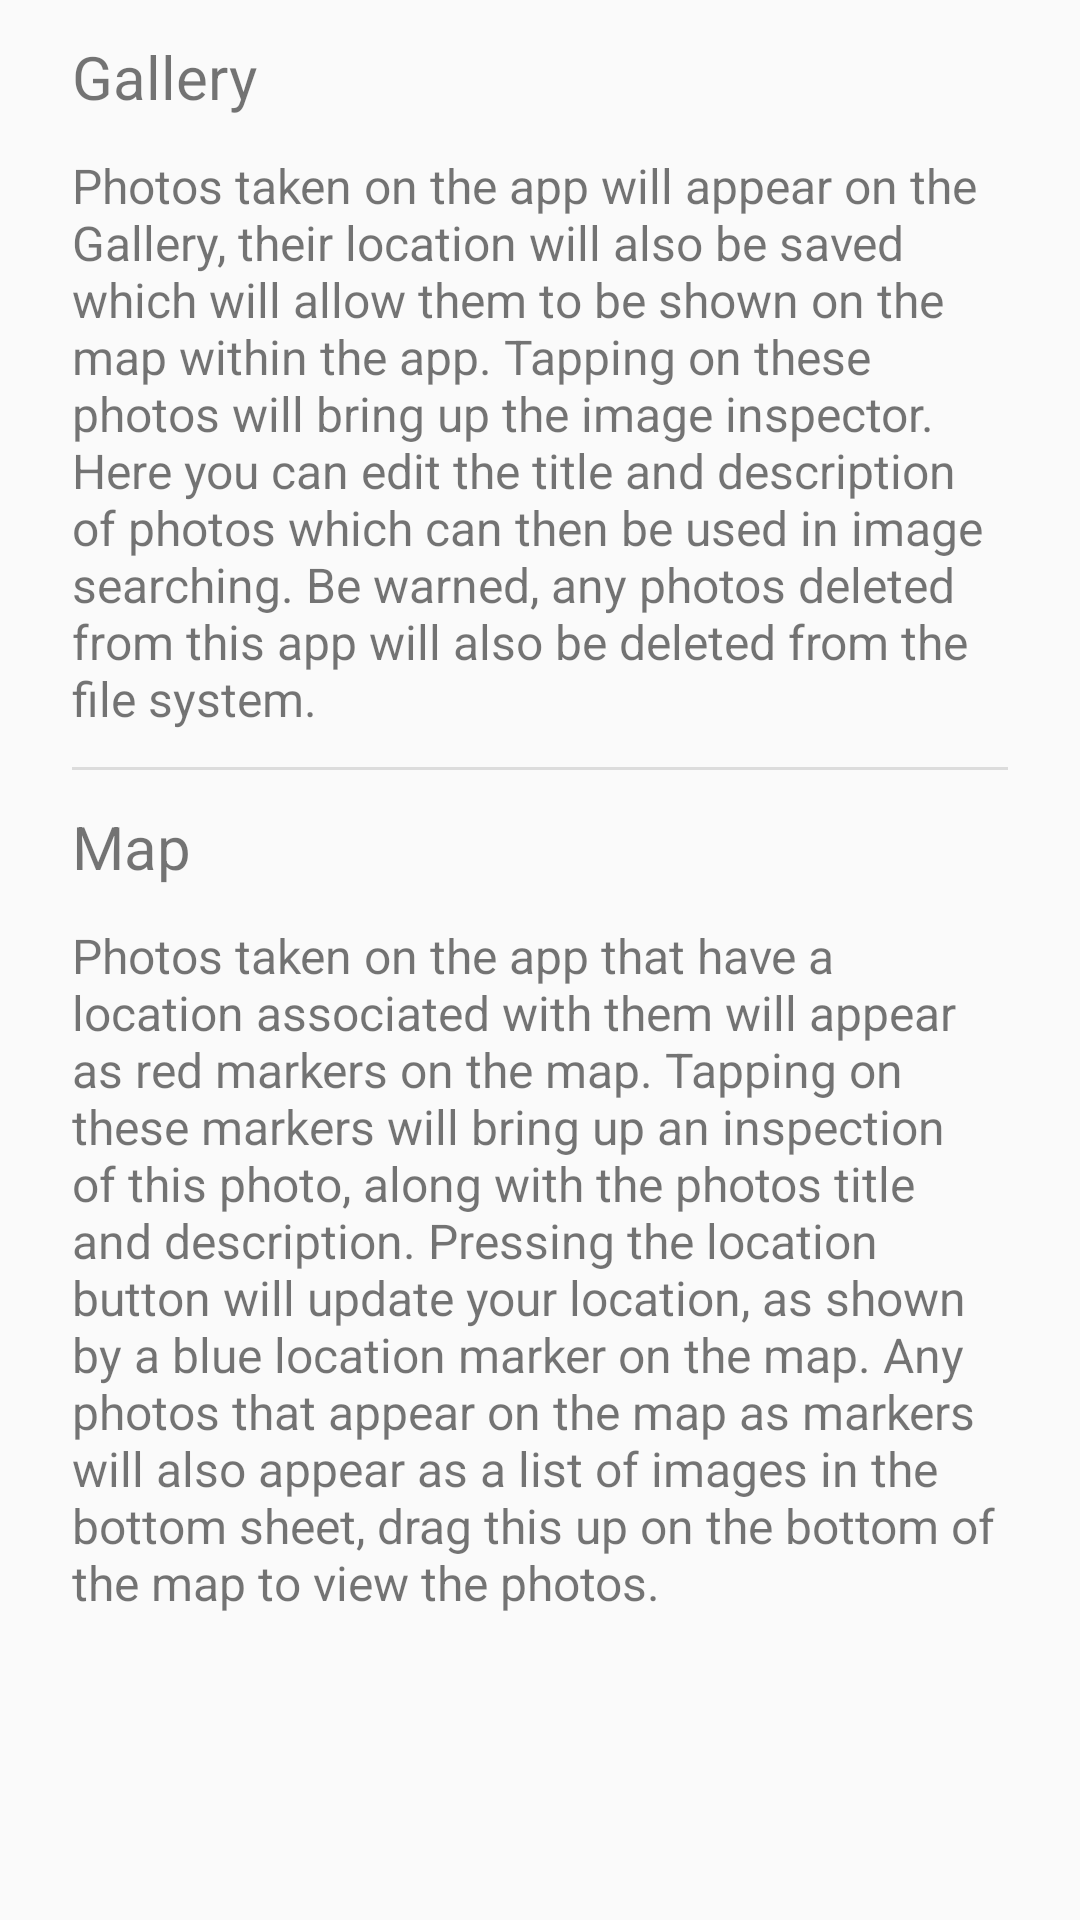

Reconstruct the res/layout file that produces this screen, plus the resources it refers to.
<!-- AndroidManifest.xml: application theme AppTheme -->
<!-- res/layout/activity_help.xml -->
<?xml version="1.0" encoding="utf-8"?>
<RelativeLayout
    xmlns:android="http://schemas.android.com/apk/res/android"
    xmlns:tools="http://schemas.android.com/tools"
    android:layout_width="match_parent"
    android:layout_height="match_parent">

    <ScrollView
        android:layout_width="match_parent"
        android:layout_height="match_parent">
        <LinearLayout
            android:layout_width="match_parent"
            android:layout_height="wrap_content"
            android:layout_marginStart="@dimen/content_layout_margin"
            android:layout_marginEnd="@dimen/content_layout_margin"
            android:orientation="vertical">

            <TextView
                android:layout_width="match_parent"
                android:layout_height="wrap_content"
                android:layout_marginTop="@dimen/text_margin"
                android:layout_marginBottom="@dimen/text_margin"
                android:text="@string/help_title_1"
                android:textSize="@dimen/info_title" />

            <TextView
                android:layout_width="match_parent"
                android:layout_height="wrap_content"
                android:layout_marginBottom="@dimen/text_margin"
                android:text="@string/help_description_1"
                android:textSize="@dimen/info_text" />

            <View style="@style/ListDivider" />

            <TextView
                android:layout_width="match_parent"
                android:layout_height="wrap_content"
                android:layout_marginTop="@dimen/text_margin"
                android:layout_marginBottom="@dimen/text_margin"
                android:text="@string/help_title_2"
                android:textSize="@dimen/info_title" />

            <TextView
                android:layout_width="match_parent"
                android:layout_height="wrap_content"
                android:layout_marginBottom="@dimen/text_margin"
                android:text="@string/help_description_2"
                android:textSize="@dimen/info_text" />

        </LinearLayout>
    </ScrollView>

</RelativeLayout>
<!-- resources referenced by this layout -->
<resources>
  <dimen name="content_layout_margin">24dp</dimen>
  <dimen name="info_text">16sp</dimen>
  <dimen name="info_title">20sp</dimen>
  <dimen name="text_margin">12dp</dimen>
  <string name="help_description_1">Photos taken on the app will appear on the Gallery, their
          location will also be saved which will allow them to be shown on the map within the app.
          Tapping on these photos will bring up the image inspector. Here you can edit the title and
          description of photos which can then be used in image searching. Be warned, any photos
          deleted from this app will also be deleted from the file system.</string>
  <string name="help_description_2">Photos taken on the app that have a location associated with
          them will appear as red markers on the map. Tapping on these markers will bring up an
          inspection of this photo, along with the photos title and description. Pressing the location
          button will update your location, as shown by a blue location marker on the map.
          Any photos that appear on the map as markers will also appear as a list of images in the
          bottom sheet, drag this up on the bottom of the map to view the photos.</string>
  <string name="help_title_1">Gallery</string>
  <string name="help_title_2">Map</string>
  <style name="ListDivider">
          <item name="android:layout_width">match_parent</item>
          <item name="android:layout_height">1dp</item>
          <item name="android:background">?android:attr/listDivider</item>
      </style>
  <style name="AppTheme" parent="Theme.AppCompat.Light">
          
          <item name="colorPrimary">@color/colorPrimary</item>
          <item name="colorPrimaryDark">@color/colorPrimaryDark</item>
          <item name="colorAccent">@color/colorAccent</item>
          <item name="android:actionBarStyle">@style/AltActionBar</item>
          <item name="android:textColorHint">@color/colorPrimaryDarker</item>
      </style>
  <color name="colorPrimary">#fafafa</color>
  <color name="colorPrimaryDark">#c7c7c7</color>
  <color name="colorAccent">#283593</color>
  <style name="AltActionBar" parent="Theme.AppCompat.Light.DarkActionBar">
          <item name="android:background">@color/colorAccent</item>
      </style>
  <color name="colorPrimaryDarker">#757575</color>
</resources>
